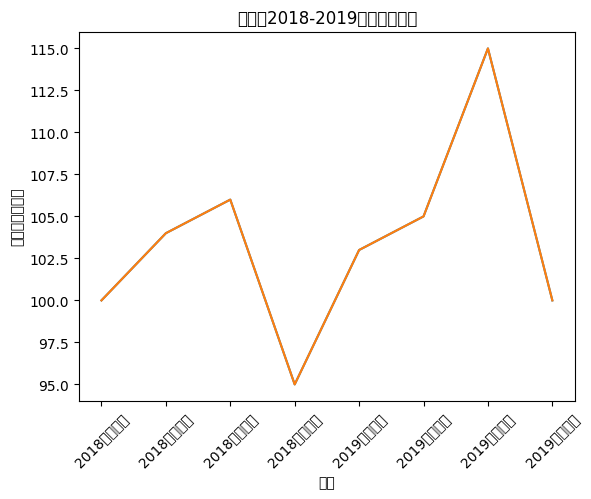

The script that saved this image:
# -*- coding: utf-8 -*-
import numpy as np
import matplotlib.pyplot as plt
x = np.array([1,2,3,4,5,6,7,8])                #季度标号
y = np.array([100,104,106,95,103,105,115,100]) #销售额
plt.rcParams['font.sans-serif'] = 'SimHei'     # 设置字体为SimHei
plt.title('某产品2018-2019各季度销售额')
plt.plot(x, y)
plt.xlabel('季度标号')  
plt.ylabel('销售额（万元）')  
plt.show()

import numpy as np
import matplotlib.pyplot as plt
x = np.array([1,2,3,4,5,6,7,8])                #季度标号
y = np.array([100,104,106,95,103,105,115,100]) #销售额
v=['2018年一季度','2018年二季度','2018年三季度','2018年四季度',
   '2019年一季度','2019年二季度','2019年三季度','2019年四季度']
plt.rcParams['font.sans-serif'] = 'SimHei'     # 设置字体为SimHei
plt.title('某产品2018-2019各季度销售额')
plt.plot(x, y)
plt.xlabel('季度')  
plt.xticks(x, v, rotation = 45) #v为与x对应的字符刻度，rotation为旋转角度
plt.ylabel('销售额（万元）')  
plt.show()


